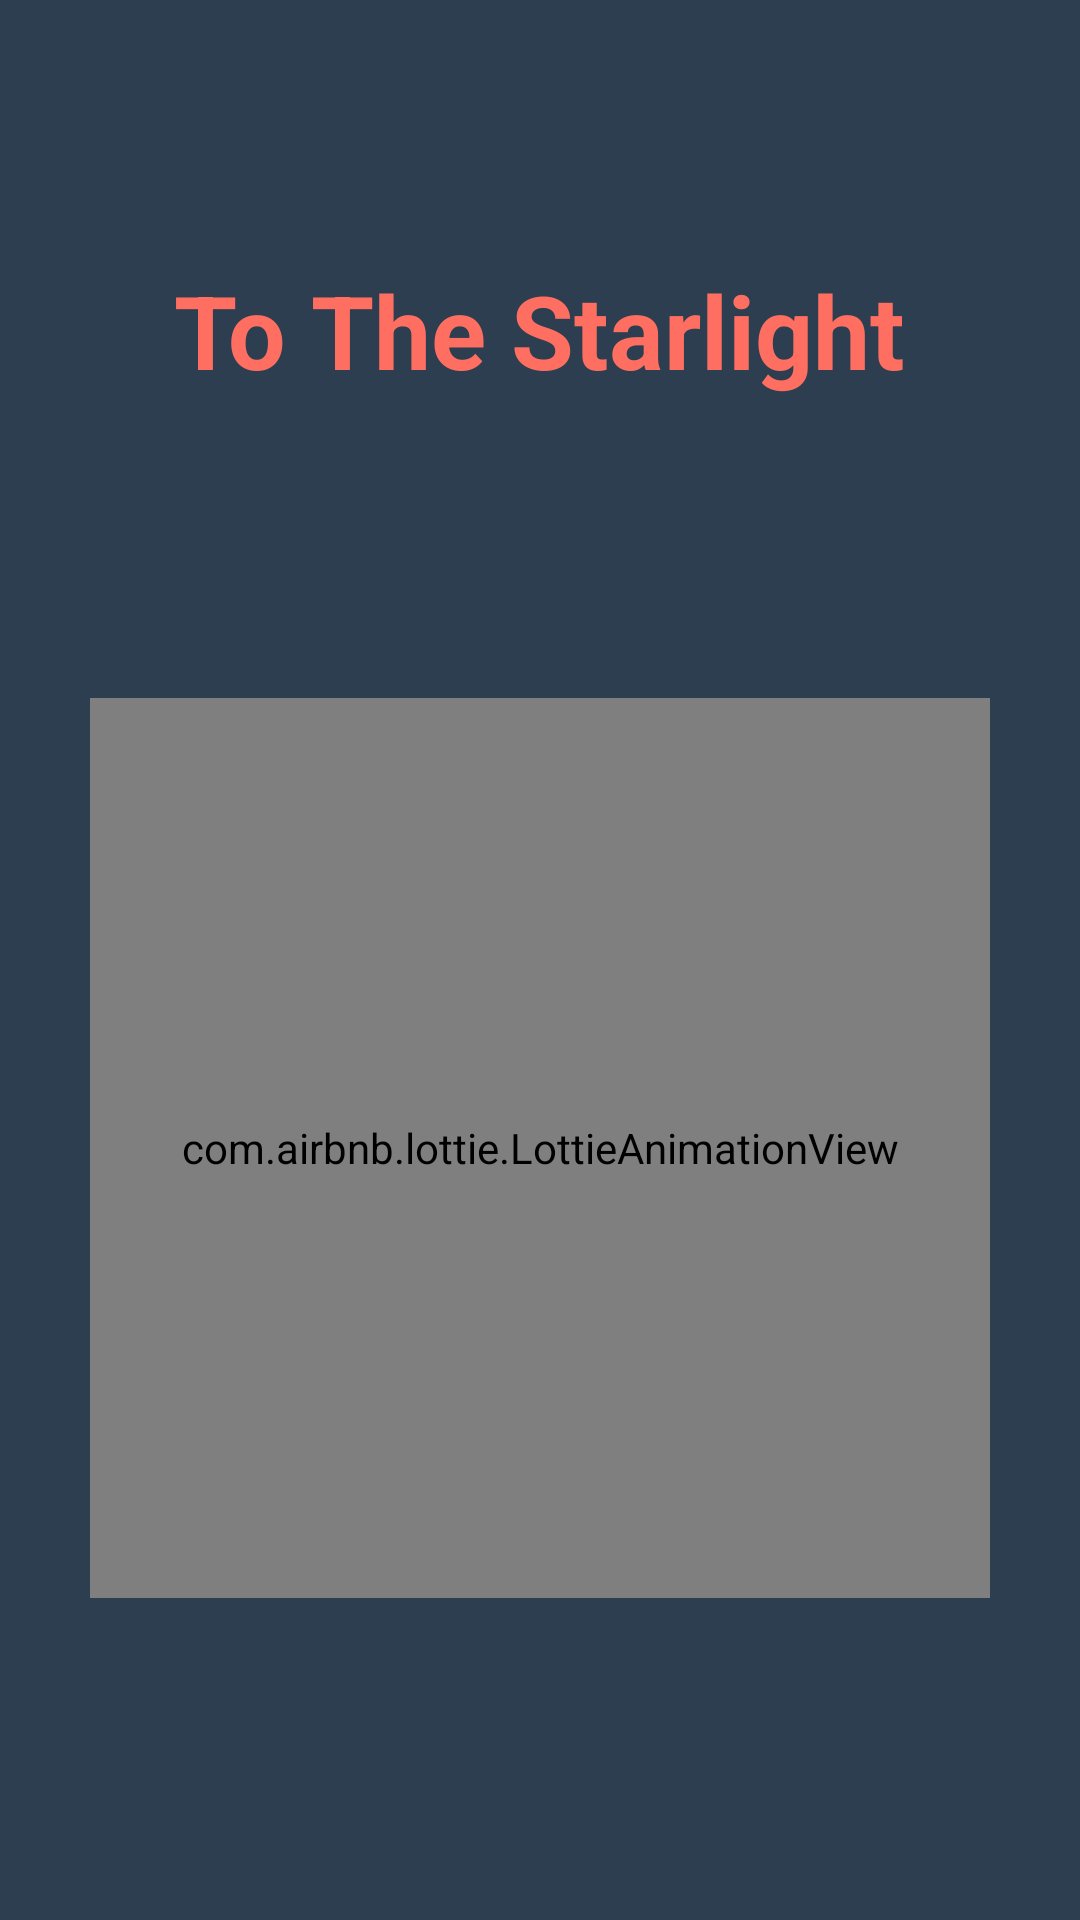

Layout XML and referenced resources for this Android screen:
<!-- AndroidManifest.xml: application theme Theme.ToTheStarlight -->
<!-- res/layout/activity_loading.xml -->
<?xml version="1.0" encoding="utf-8"?>
<LinearLayout xmlns:android="http://schemas.android.com/apk/res/android"
    xmlns:app="http://schemas.android.com/apk/res-auto"
    android:orientation="vertical"
    xmlns:tools="http://schemas.android.com/tools"
    android:layout_width="match_parent"
    android:layout_height="match_parent"
    android:background="@color/main"
    android:gravity="center"
    tools:context=".LoadingActivity">

    <TextView
        android:id="@+id/textView"
        android:layout_width="wrap_content"
        android:layout_height="wrap_content"
        android:textSize="34sp"
        android:textStyle="bold"
        android:textColor="@color/side"
        android:text="To The Starlight" />

    <com.airbnb.lottie.LottieAnimationView
        android:layout_width="300dp"
        android:layout_height="300dp"
        android:layout_marginTop="100dp"
        android:layout_marginBottom="20dp"
        app:lottie_autoPlay="true"
        app:lottie_loop="true"
        app:lottie_rawRes="@raw/loading"
        app:lottie_repeatCount="3"/>
</LinearLayout>
<!-- resources referenced by this layout -->
<resources>
  <color name="main">#2C3E50</color>
  <color name="side">#FF6F61</color>
  <style name="Theme.ToTheStarlight" parent="Base.Theme.ToTheStarlight" />
  <style name="Base.Theme.ToTheStarlight" parent="Theme.Material3.DayNight.NoActionBar">
          
         <item name="colorPrimary">@color/black</item>
          <item name="windowNoTitle">true</item>
          <item name="android:windowFullscreen">true</item>
      </style>
  <color name="black">#FF000000</color>
</resources>
